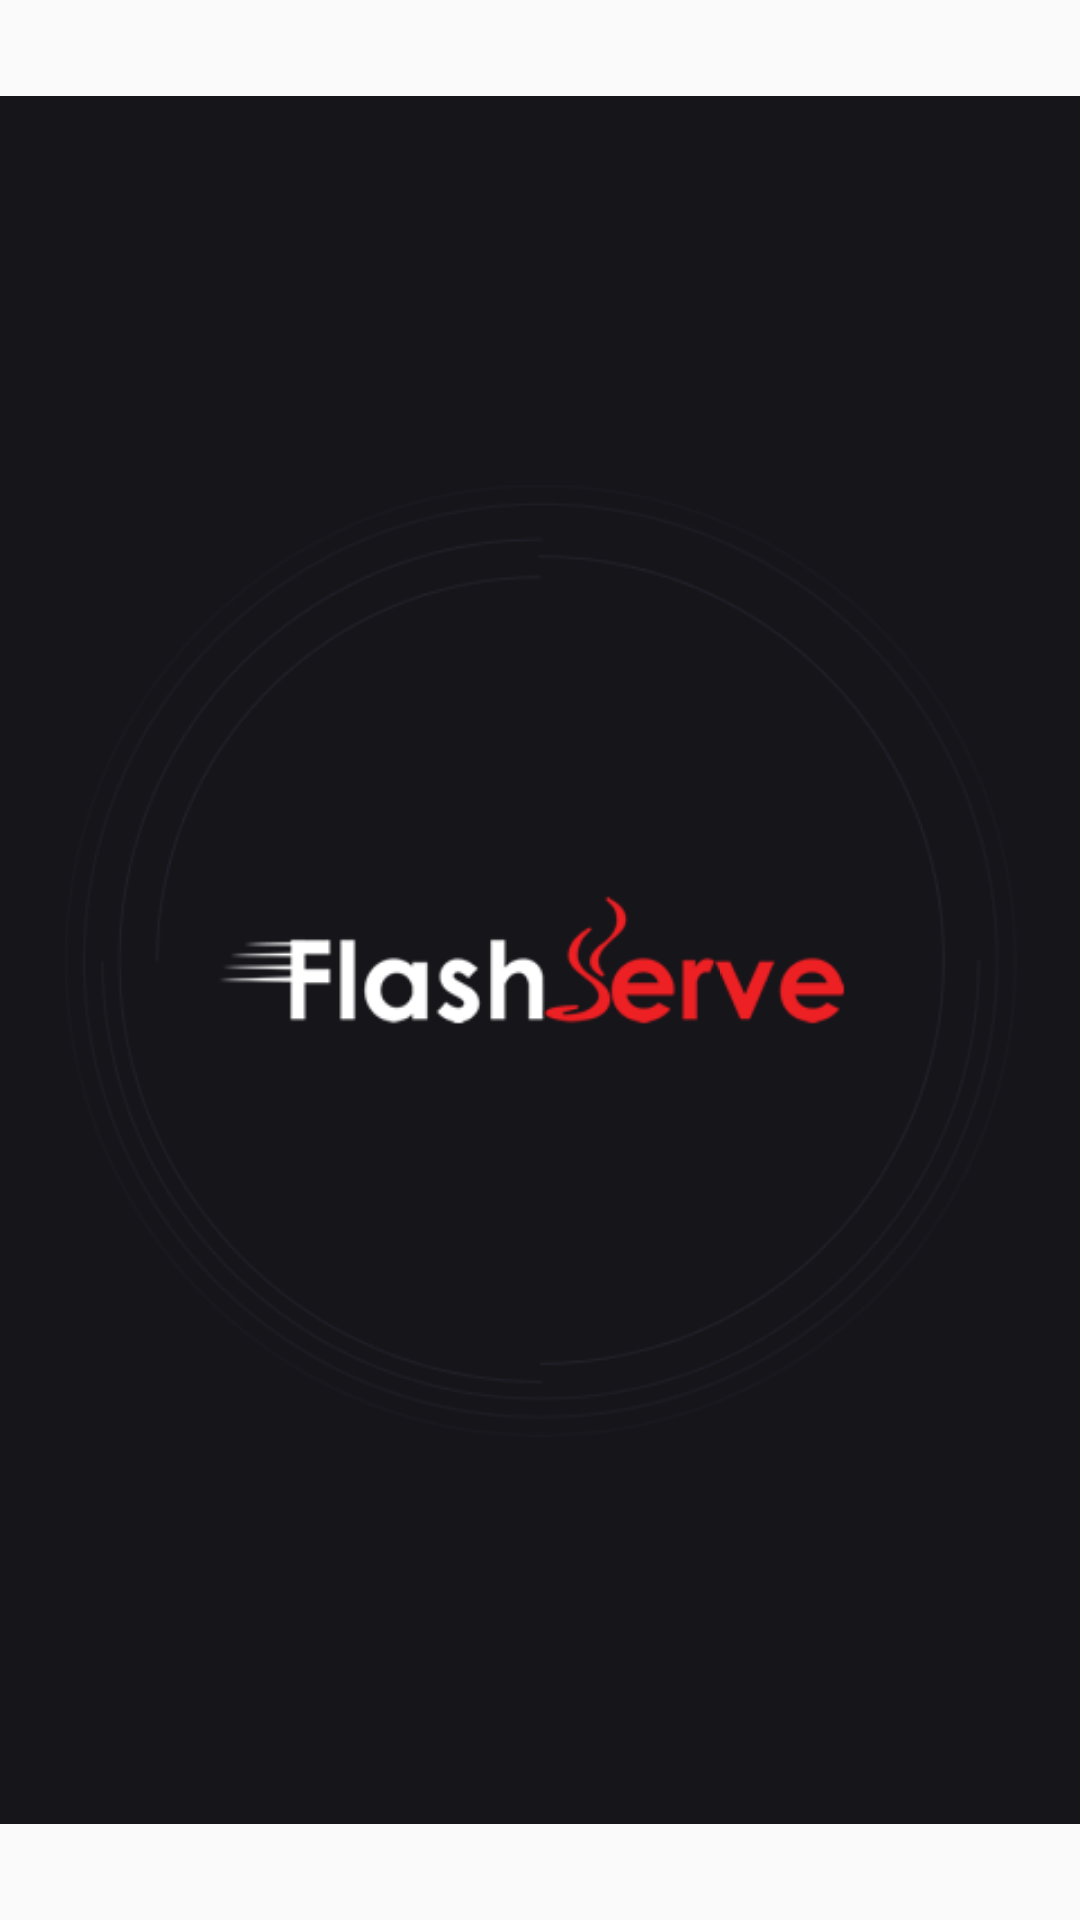

Android layout source for this screen:
<!-- AndroidManifest.xml: application theme AppTheme -->
<!-- res/layout/activity_loading.xml -->
<RelativeLayout
    xmlns:android="http://schemas.android.com/apk/res/android"
    xmlns:tools="http://schemas.android.com/tools"
    android:layout_width="match_parent"
    android:layout_height="match_parent"
    tools:context=".activities.LoadingActivity">

    <ImageView
        android:id="@+id/imgLogo"
        android:layout_width="match_parent"
        android:layout_height="match_parent"
        android:layout_centerInParent="true"
        android:background="@color/splash_black"
        android:src="@drawable/splash_screen" />
</RelativeLayout>
<!-- resources referenced by this layout -->
<resources>
  <style name="AppTheme" parent="Theme.AppCompat.Light.DarkActionBar">
          
          <item name="colorControlNormal">@color/grey400</item>
          <item name="colorControlActivated">@color/grey500</item>
          <item name="colorControlHighlight">@color/grey600</item>
      </style>
  <color name="grey400">#bdbdbd</color>
  <color name="grey500">#9e9e9e</color>
</resources>
